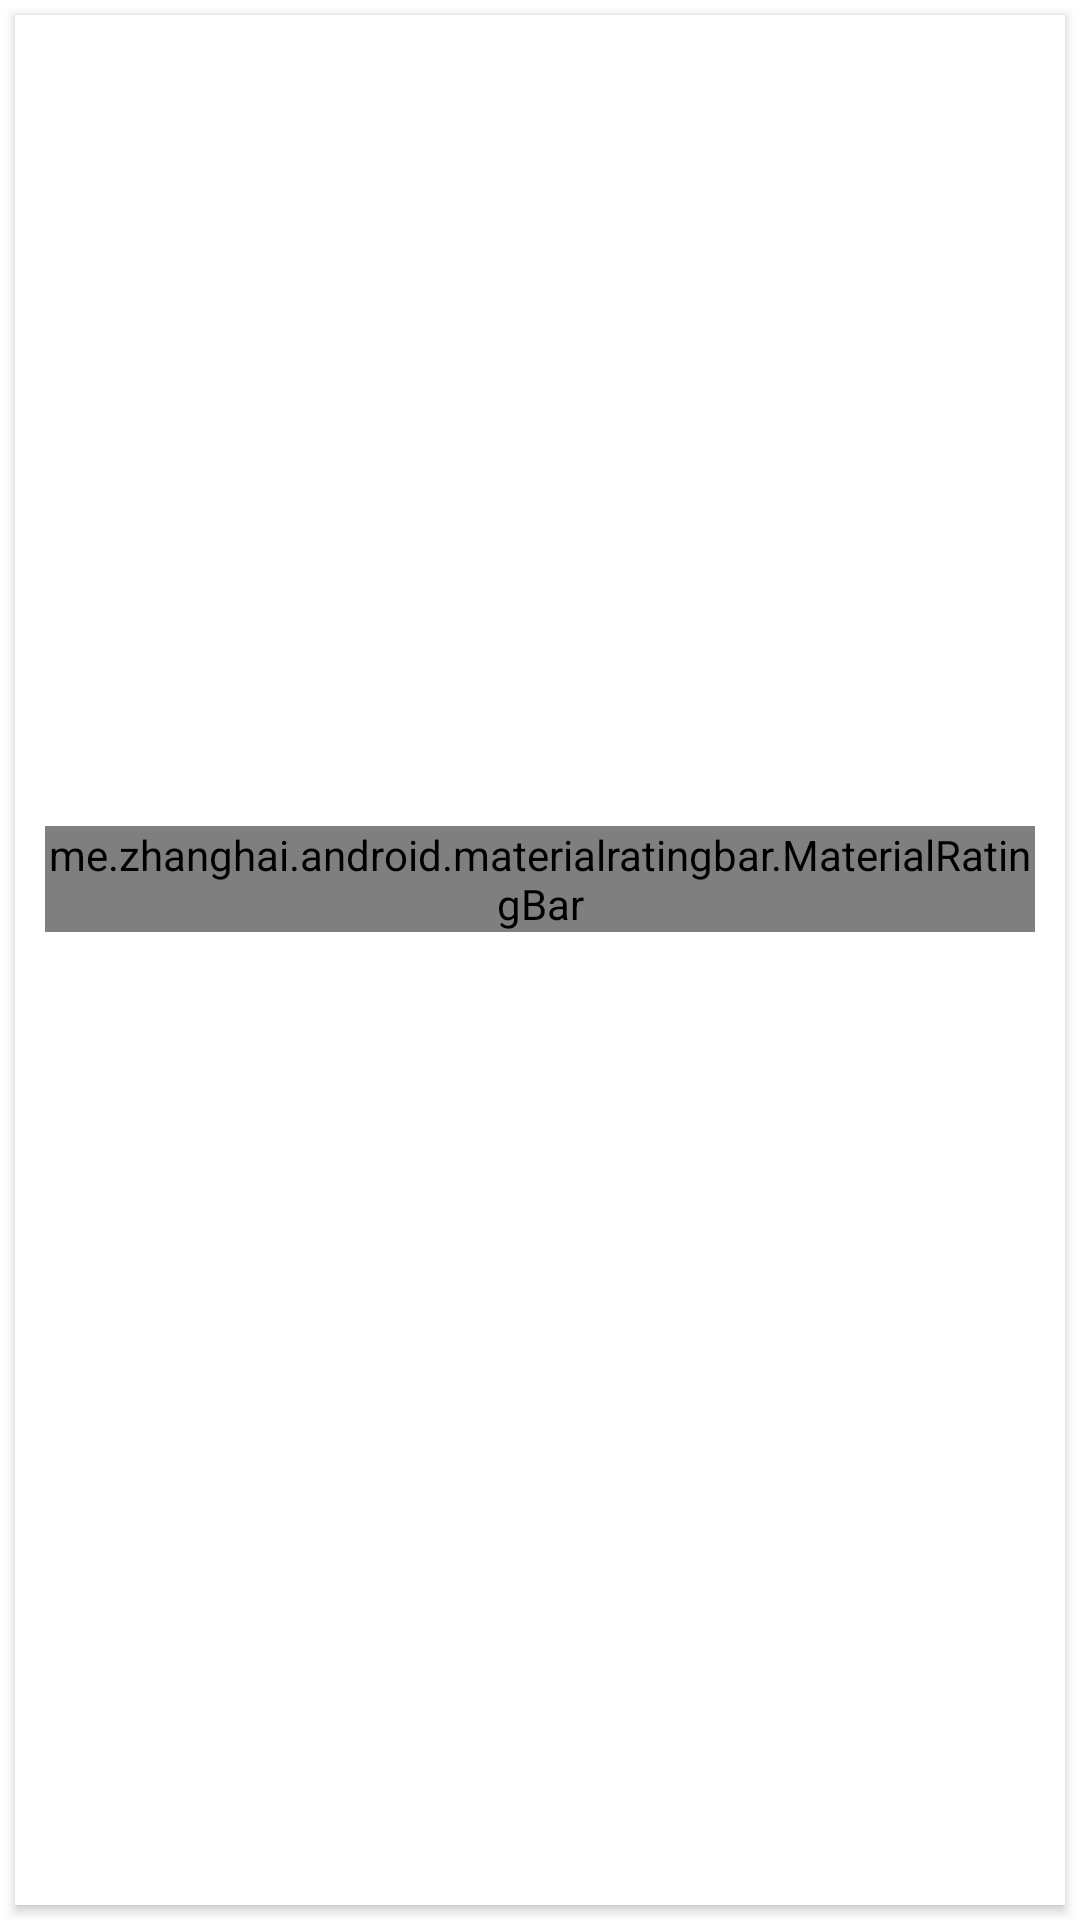

Here is an Android app screen rendered from its layout file. Give the layout XML and the strings, colors and styles it references.
<!-- AndroidManifest.xml: application theme AppTheme -->
<!-- res/layout/movie_card.xml -->
<?xml version="1.0" encoding="utf-8"?>
<LinearLayout xmlns:android="http://schemas.android.com/apk/res/android"
    xmlns:tools="http://schemas.android.com/tools"
    android:layout_width="match_parent"
    android:layout_height="wrap_content"
    xmlns:card_view="http://schemas.android.com/apk/res-auto"
    android:adjustViewBounds="true">

    <android.support.v7.widget.CardView
        android:id="@+id/card_view"
        android:layout_width="match_parent"
        android:layout_height="match_parent"
        android:layout_gravity="center"
        android:layout_margin="@dimen/card_margin"
        android:elevation="3dp"
        card_view:cardCornerRadius="@dimen/card_movie_radius">

        <RelativeLayout
            android:layout_width="match_parent"
            android:layout_height="match_parent">

            <ImageView
                android:layout_width="match_parent"
                android:layout_height="@dimen/movie_cover_height"
                android:id="@+id/thumbnail"
                android:background="?attr/selectableItemBackgroundBorderless"
                android:scaleType="fitXY"/>

            <TextView
                android:id="@+id/title"
                android:layout_width="match_parent"
                android:layout_height="wrap_content"
                android:layout_below="@+id/thumbnail"
                android:paddingLeft="@dimen/movie_title_padding"
                android:paddingRight="@dimen/movie_title_padding"
                android:paddingTop="@dimen/movie_title_padding"
                android:textColor="@color/movie_title"
                android:textSize="@dimen/movie_title"/>

            <LinearLayout
                android:layout_width="match_parent"
                android:layout_height="wrap_content"
                android:paddingLeft="@dimen/movie_title_padding"
                android:paddingRight="@dimen/movie_title_padding"
                android:paddingTop="@dimen/movie_title_padding"
                android:layout_below="@+id/title"
                android:layout_weight="1"
                android:orientation="horizontal"
                android:weightSum="2">

                <me.zhanghai.android.materialratingbar.MaterialRatingBar
                    android:id="@+id/ratingbar"
                    android:layout_width="wrap_content"
                    android:layout_height="wrap_content"
                    android:minHeight="16dp"
                    android:maxHeight="16dp"
                    android:stepSize="0.01"
                    android:rating="2.9"
                    style="@style/Widget.MaterialRatingBar.RatingBar.Indicator" />

                <TextView
                    android:id="@+id/userrating"
                    android:layout_width="wrap_content"
                    android:layout_height="wrap_content"
                    android:layout_weight="1"
                    android:paddingLeft="@dimen/movie_title_padding"
                    android:paddingRight="@dimen/movie_title_padding"
                    android:paddingBottom="@dimen/user_rating_padding_bottom"
                    android:textColor="@color/colorAccent"
                    android:textSize="@dimen/user_rating"/>
            </LinearLayout>

        </RelativeLayout>

    </android.support.v7.widget.CardView>
</LinearLayout>
<!-- resources referenced by this layout -->
<resources>
  <color name="colorAccent">#FF4081</color>
  <color name="movie_title">#4C4C4C</color>
  <dimen name="card_margin">5dp</dimen>
  <dimen name="card_movie_radius">0dp</dimen>
  <dimen name="movie_cover_height">230dp</dimen>
  <dimen name="movie_title">15dp</dimen>
  <dimen name="movie_title_padding">10dp</dimen>
  <dimen name="user_rating">12dp</dimen>
  <dimen name="user_rating_padding_bottom">5dp</dimen>
</resources>
